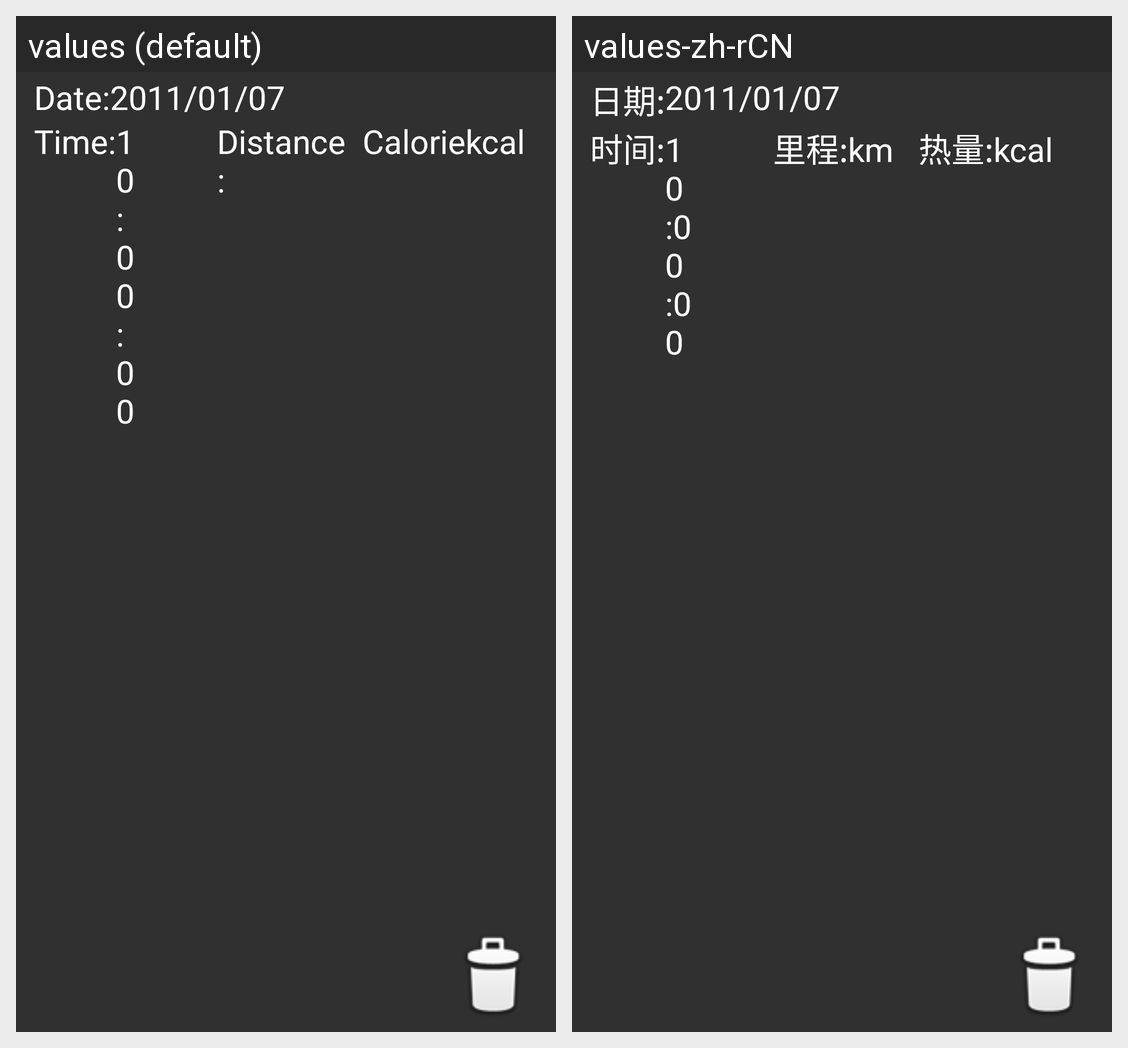

The Android screen above is rendered under two locales of the same app. Produce the string resources it draws, with the default and per-locale values.
Android screen res/layout/user_item.xml rendered under 2 locales, left to right: values (default), values-zh-rCN. Device: Nexus 5 (rendered at 1080×1920; each locale shown at half size, 540×960, under a caption strip naming it); theme AppTheme.
Strings drawn on this screen, with the default value and each locale's value (text and hints the layout hard-codes, and strings that could not be matched under every locale, appear in the picture but are not listed):

date
  values: Date:
  values-zh-rCN: 日期:

times
  values: Time:
  values-zh-rCN: 时间:

mileages
  values: Distance:
  values-zh-rCN: 里程:

heats
  values: Calorie
  values-zh-rCN: 热量:
